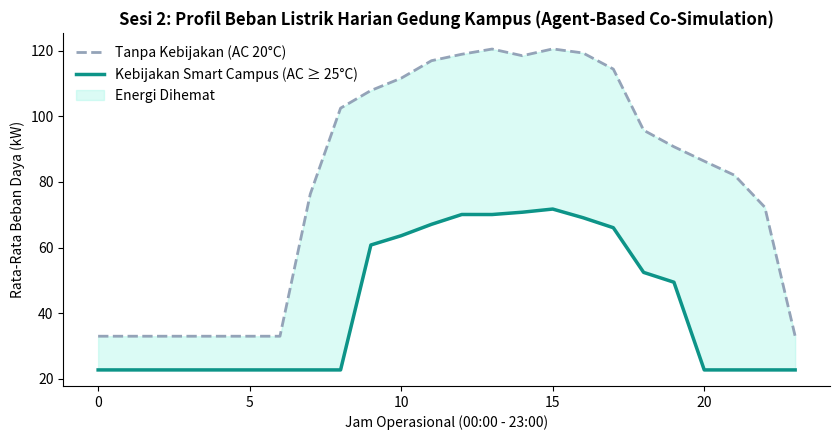

Recreate this plot in Python.
# -*- coding: utf-8 -*-
"""
SESI 2: BRIDGING GLOBAL INFRASTRUCTURE TO ADDRESS LOCAL CHALLENGE WITH HPC
Narasumber : Asst. Prof. Dr. Worawan Diaz Carballo (Thammasat University, Thailand)
Studi Kasus: Benchmarking Kecepatan Komputasi (GFLOPS) & Ko-Simulasi Berbasis Agen
             (Agent-Based Simulation) Efisiensi Energi Listrik Gedung Kampus.
Platform   : Google Colab (Mandiri / Standalone)
"""

import time
import numpy as np
import matplotlib.pyplot as plt

np.random.seed(42)
plt.rcParams["axes.spines.top"] = False
plt.rcParams["axes.spines.right"] = False

print("=== SESI 2: HIGH PERFORMANCE COMPUTING (HPC) & SIMULASI ENERGI KAMPUS ===")

# 1. Benchmarking FLOPS (Floating-Point Operations Per Second) ala LINPACK
n_dim = 1000
mat_a = np.random.rand(n_dim, n_dim).astype(np.float64)
mat_b = np.random.rand(n_dim, n_dim).astype(np.float64)

t0 = time.perf_counter()
_ = np.dot(mat_a, mat_b)
elapsed = time.perf_counter() - t0
total_flops = 2 * (n_dim ** 3)
gflops = (total_flops / elapsed) / 1e9
print(f"[1] Benchmark LINPACK MatMul ({n_dim}x{n_dim} FP64): {elapsed:.4f} detik | Performa: {gflops:.2f} GFLOPS\n")

# 2. Agent-Based Simulation Penggunaan Energi Listrik Gedung Kampus (30 Hari)
hours = np.arange(24)
days = 30
outdoor_temp_profile = 26.0 + 6.5 * np.sin((hours - 8) * np.pi / 12)


def simulate_campus_energy(apply_green_policy=False):
    total_kwh = 0.0
    hourly_loads = np.zeros(24)

    for d in range(days):
        is_weekend = (d % 7) in [5, 6]
        for h in hours:
            t_out = outdoor_temp_profile[h] + np.random.normal(0, 0.5)
            if is_weekend:
                active_students = np.random.randint(15, 60)
            elif 8 <= h <= 17:
                active_students = np.random.randint(250, 500)
            elif 18 <= h <= 21:
                active_students = np.random.randint(60, 140)
            else:
                active_students = np.random.randint(0, 15)

            # Lab Biologi wajib menyala 24 jam penuh agar sampel riset tidak rusak
            bio_lab_kw = 18.0

            if not apply_green_policy:
                ac_setpoint = 20.0
                cooling_factor = max(0.0, t_out - ac_setpoint) * 2.8
                general_rooms_kw = (45.0 + cooling_factor + 0.08 * active_students) if (7 <= h <= 22) else 15.0
            else:
                # Kebijakan Smart Campus: AC minimal 25°C (09.00-20.00), kelas/perpustakaan tutup akhir pekan
                ac_setpoint = 25.0
                cooling_factor = max(0.0, t_out - ac_setpoint) * 2.8
                if is_weekend:
                    general_rooms_kw = 4.0
                elif 9 <= h < 20:
                    general_rooms_kw = 28.0 + cooling_factor + 0.06 * active_students
                else:
                    general_rooms_kw = 5.0

            step_kw = bio_lab_kw + general_rooms_kw
            total_kwh += step_kw
            hourly_loads[h] += step_kw / days

    return total_kwh, hourly_loads


kwh_baseline, load_base = simulate_campus_energy(apply_green_policy=False)
kwh_policy, load_policy = simulate_campus_energy(apply_green_policy=True)
saving_pct = ((kwh_baseline - kwh_policy) / kwh_baseline) * 100
tarif_per_kwh = 1444.70

print("[2] Hasil Ko-Simulasi Energi Gedung Kampus (30 Hari):")
print(f"    - Tanpa Kebijakan (Baseline) : {kwh_baseline:,.1f} kWh (Rp {kwh_baseline * tarif_per_kwh:,.0f})")
print(f"    - Kebijakan Smart Campus     : {kwh_policy:,.1f} kWh (Rp {kwh_policy * tarif_per_kwh:,.0f})")
print(f"    - Penghematan Energi & Biaya : {saving_pct:.1f}% (Hemat Rp {(kwh_baseline - kwh_policy) * tarif_per_kwh:,.0f}/bulan)")

# Visualisasi Mandiri Sesi 2
plt.figure(figsize=(8.5, 4.5))
plt.plot(hours, load_base, color="#94A3B8", linestyle="--", linewidth=2, label="Tanpa Kebijakan (AC 20°C)")
plt.plot(hours, load_policy, color="#0D9488", linewidth=2.5, label="Kebijakan Smart Campus (AC ≥ 25°C)")
plt.fill_between(hours, load_policy, load_base, color="#99F6E4", alpha=0.35, label="Energi Dihemat")
plt.title("Sesi 2: Profil Beban Listrik Harian Gedung Kampus (Agent-Based Co-Simulation)", fontweight="bold")
plt.xlabel("Jam Operasional (00:00 - 23:00)")
plt.ylabel("Rata-Rata Beban Daya (kW)")
plt.legend(frameon=False)
plt.tight_layout()
plt.savefig("output_sesi_2_hpc_energi.png", dpi=150)
plt.show()
plt.close()
